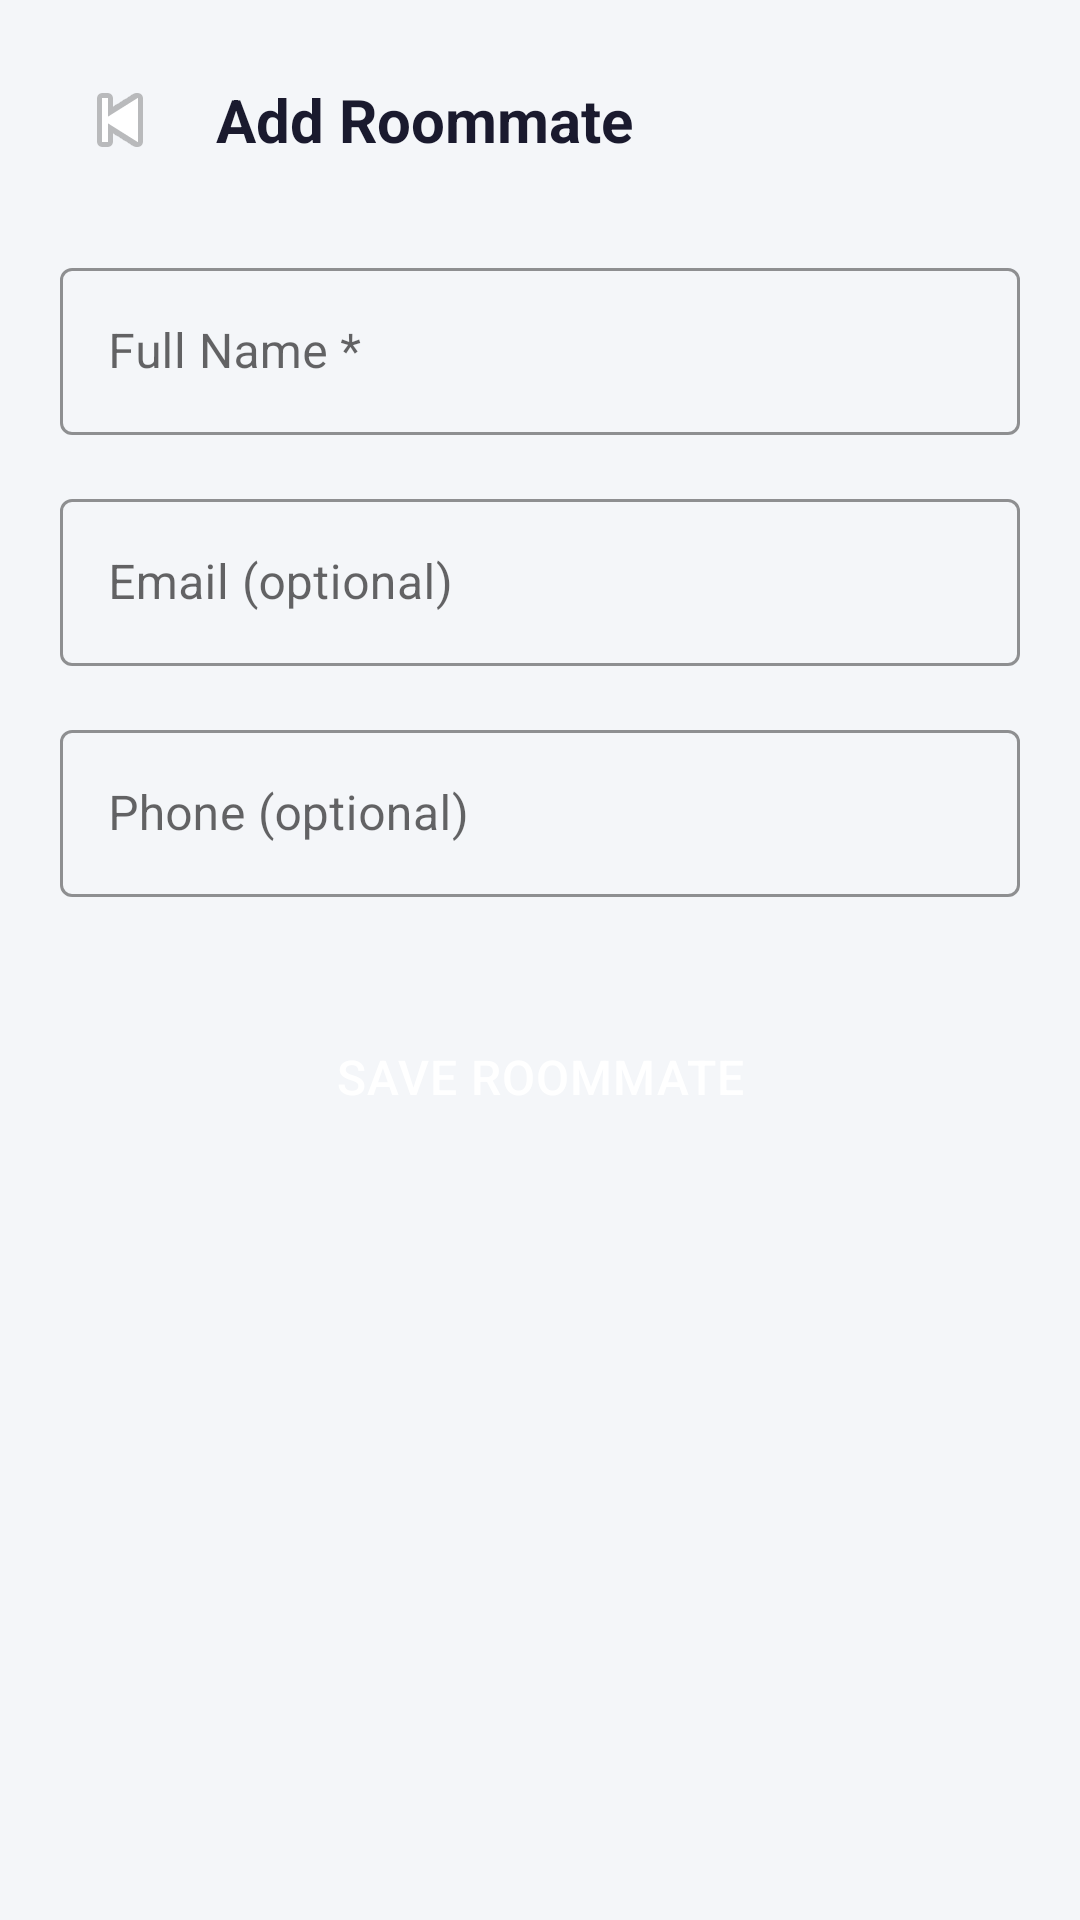

This screen was rendered from an Android layout file. Write that file and the resources it references.
<!-- AndroidManifest.xml: application theme Theme.RoomEase -->
<!-- res/layout/activity_add_roommate.xml -->
<?xml version="1.0" encoding="utf-8"?>
<ScrollView xmlns:android="http://schemas.android.com/apk/res/android"
    xmlns:app="http://schemas.android.com/apk/res-auto"
    android:layout_width="match_parent"
    android:layout_height="match_parent"
    android:background="@color/background">

    <LinearLayout
        android:layout_width="match_parent"
        android:layout_height="wrap_content"
        android:orientation="vertical"
        android:padding="20dp">

        
        <LinearLayout
            android:layout_width="match_parent"
            android:layout_height="wrap_content"
            android:gravity="center_vertical"
            android:layout_marginBottom="24dp">
            <ImageButton
                android:id="@+id/btn_back"
                android:layout_width="40dp"
                android:layout_height="40dp"
                android:background="?attr/selectableItemBackgroundBorderless"
                android:src="@android:drawable/ic_media_previous"
                android:contentDescription="Back" />
            <TextView
                android:layout_width="wrap_content"
                android:layout_height="wrap_content"
                android:layout_marginStart="12dp"
                android:text="Add Roommate"
                android:textColor="@color/text_primary"
                android:textSize="20sp"
                android:textStyle="bold" />
        </LinearLayout>

        
        <com.google.android.material.textfield.TextInputLayout
            android:layout_width="match_parent"
            android:layout_height="wrap_content"
            android:layout_marginBottom="16dp"
            android:hint="Full Name *"
            style="@style/RoomEase.TextInput">
            <com.google.android.material.textfield.TextInputEditText
                android:id="@+id/et_roommate_name"
                android:layout_width="match_parent"
                android:layout_height="wrap_content"
                android:inputType="textPersonName"
                android:maxLines="1" />
        </com.google.android.material.textfield.TextInputLayout>

        
        <com.google.android.material.textfield.TextInputLayout
            android:layout_width="match_parent"
            android:layout_height="wrap_content"
            android:layout_marginBottom="16dp"
            android:hint="Email (optional)"
            style="@style/RoomEase.TextInput">
            <com.google.android.material.textfield.TextInputEditText
                android:id="@+id/et_roommate_email"
                android:layout_width="match_parent"
                android:layout_height="wrap_content"
                android:inputType="textEmailAddress"
                android:maxLines="1" />
        </com.google.android.material.textfield.TextInputLayout>

        
        <com.google.android.material.textfield.TextInputLayout
            android:layout_width="match_parent"
            android:layout_height="wrap_content"
            android:layout_marginBottom="32dp"
            android:hint="Phone (optional)"
            style="@style/RoomEase.TextInput">
            <com.google.android.material.textfield.TextInputEditText
                android:id="@+id/et_roommate_phone"
                android:layout_width="match_parent"
                android:layout_height="wrap_content"
                android:inputType="phone"
                android:maxLines="1" />
        </com.google.android.material.textfield.TextInputLayout>

        
        <Button
            android:id="@+id/btn_save_roommate"
            android:layout_width="match_parent"
            android:layout_height="56dp"
            android:text="Save Roommate"
            android:textSize="16sp"
            style="@style/RoomEase.Button" />

    </LinearLayout>
</ScrollView>
<!-- resources referenced by this layout -->
<resources>
  <color name="background">#F4F6F9</color>
  <color name="text_primary">#1A1A2E</color>
  <style name="RoomEase.Button" parent="Widget.MaterialComponents.Button">
          <item name="backgroundTint">@color/primary</item>
          <item name="android:textColor">#FFFFFF</item>
          <item name="cornerRadius">10dp</item>
          <item name="android:paddingTop">12dp</item>
          <item name="android:paddingBottom">12dp</item>
          <item name="android:letterSpacing">0.02</item>
      </style>
  <style name="RoomEase.TextInput" parent="Widget.MaterialComponents.TextInputLayout.OutlinedBox">
          <item name="boxStrokeColor">@color/primary</item>
          <item name="hintTextColor">@color/primary</item>
      </style>
  <style name="Theme.RoomEase" parent="Theme.MaterialComponents.Light.DarkActionBar">
          <item name="colorPrimary">@color/primary</item>
          <item name="colorPrimaryDark">@color/primary_dark</item>
          <item name="colorAccent">@color/accent</item>
          <item name="android:windowBackground">@color/background</item>
      </style>
  <color name="primary">#1565C0</color>
  <color name="primary_dark">#0D47A1</color>
  <color name="accent">#42A5F5</color>
</resources>
